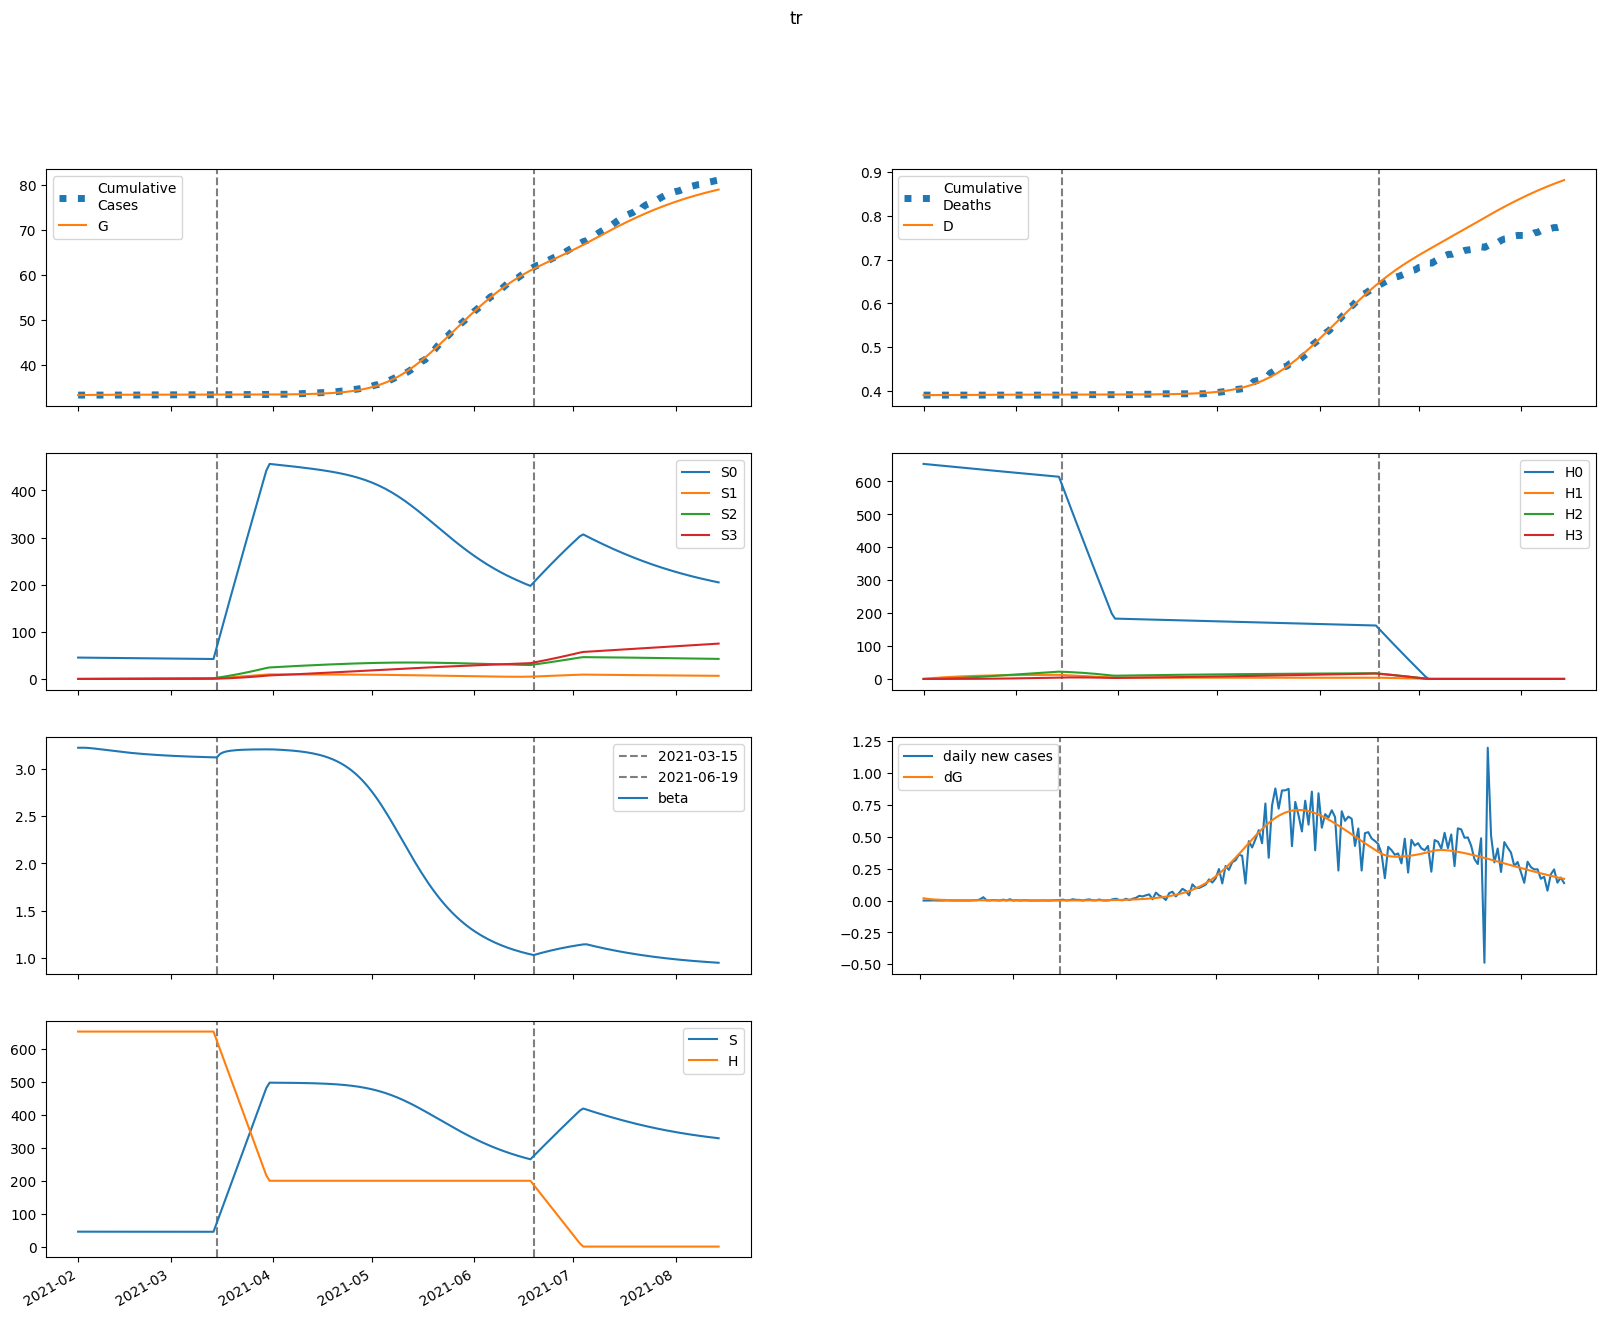

The table this chart was drawn from, first rows:
series, 2021-02-01, 2021-02-02, 2021-02-03, 2021-02-04, 2021-02-05, 2021-02-06, 2021-02-07, 2021-02-08, 2021-02-09, 2021-02-10, 2021-02-11, 2021-02-12, 2021-02-13, 2021-02-14, 2021-02-15, 2021-02-16, 2021-02-17, 2021-02-18, 2021-02-19, 2021-02-20, 2021-02-21, 2021-02-22, 2021-02-23
S, 45327, 45327, 45321, 45312, 45300, 45287, 45273, 45258, 45244, 45230, 45216, 45203, 45190, 45178, 45166, 45155, 45145, 45135, 45125, 45116, 45107, 45099, 45091
E, 610.2, 468.3, 365.1, 289.6, 234.1, 192.8, 162, 138.6, 120.6, 106.6, 95.53, 86.56, 79.17, 72.96, 67.66, 63.05, 58.98, 55.34, 52.05, 49.04, 46.28, 43.71, 41.32
I, 0.1024, 17.87, 28.49, 34.3, 36.93, 37.5, 36.77, 35.26, 33.33, 31.2, 29.02, 26.89, 24.86, 22.96, 21.2, 19.58, 18.1, 16.75, 15.53, 14.42, 13.4, 12.48, 11.64
A, 0.7149, 124.7, 208.1, 262.5, 296.4, 315.8, 324.9, 326.9, 324, 317.6, 309.1, 299, 288.2, 276.8, 265.3, 253.8, 242.4, 231.3, 220.5, 210.1, 200.1, 190.4, 181.2
IH, 0.0, 0.004134, 0.7243, 1.729, 2.766, 3.701, 4.471, 5.057, 5.465, 5.712, 5.824, 5.826, 5.741, 5.592, 5.395, 5.167, 4.92, 4.662, 4.402, 4.145, 3.894, 3.653, 3.423
IN, 0.01321, 0.02491, 2.326, 5.735, 9.504, 13.18, 16.51, 19.37, 21.71, 23.52, 24.86, 25.77, 26.29, 26.49, 26.43, 26.14, 25.68, 25.08, 24.38, 23.6, 22.76, 21.89, 21
D, 391.0, 391.0, 391, 391, 391, 391, 391.1, 391.1, 391.2, 391.2, 391.3, 391.3, 391.4, 391.4, 391.5, 391.6, 391.6, 391.6, 391.7, 391.7, 391.8, 391.8, 391.8
R, 0.0, 0.06962, 11.96, 32.19, 58.19, 88.05, 120.4, 154.1, 188.4, 222.8, 256.8, 290.2, 322.8, 354.3, 384.8, 414.1, 442.3, 469.2, 495, 519.7, 543.2, 565.6, 586.9
G, 33351, 33369, 33382, 33393, 33402, 33408, 33414, 33419, 33423, 33426, 33429, 33432, 33435, 33437, 33439, 33441, 33443, 33445, 33446, 33448, 33449, 33451, 33452
H, 653184, 653184, 653184, 653184, 653184, 653184, 653184, 653184, 653184, 653184, 653184, 653184, 653184, 653184, 653184, 653184, 653184, 653184, 653184, 653184, 653184, 653184, 653184
S0, 45327, 45259, 45185, 45108, 45029, 44948, 44867, 44785, 44704, 44623, 44543, 44463, 44383, 44305, 44227, 44150, 44073, 43997, 43922, 43847, 43773, 43699, 43626
E0, 610.2, 468.3, 365.1, 289.6, 234, 192.7, 161.8, 138.3, 120.3, 106.2, 95.07, 86.04, 78.6, 72.35, 67.02, 62.38, 58.29, 54.63, 51.33, 48.31, 45.54, 42.98, 40.59
I0, 0.1024, 17.87, 28.49, 34.3, 36.93, 37.49, 36.76, 35.25, 33.31, 31.18, 28.99, 26.85, 24.81, 22.9, 21.13, 19.51, 18.02, 16.67, 15.44, 14.32, 13.3, 12.38, 11.53
A0, 0.7149, 124.7, 208.1, 262.5, 296.4, 315.8, 324.9, 326.8, 323.8, 317.4, 308.8, 298.7, 287.8, 276.3, 264.7, 253.1, 241.7, 230.5, 219.7, 209.2, 199.1, 189.4, 180.1
IH0, 0.0, 0.004134, 0.7243, 1.729, 2.766, 3.701, 4.471, 5.057, 5.464, 5.711, 5.822, 5.823, 5.738, 5.587, 5.389, 5.16, 4.911, 4.652, 4.39, 4.132, 3.88, 3.637, 3.406
IN0, 0.01321, 0.02491, 2.326, 5.735, 9.504, 13.18, 16.51, 19.37, 21.7, 23.52, 24.85, 25.76, 26.28, 26.48, 26.41, 26.12, 25.65, 25.04, 24.33, 23.54, 22.7, 21.82, 20.93
D0, 391.0, 391.0, 391, 391, 391, 391, 391.1, 391.1, 391.2, 391.2, 391.3, 391.3, 391.4, 391.4, 391.5, 391.6, 391.6, 391.6, 391.7, 391.7, 391.8, 391.8, 391.8
R0, 0.0, 0.06962, 11.96, 32.19, 58.19, 88.05, 120.4, 154, 188.4, 222.7, 256.8, 290.1, 322.7, 354.2, 384.6, 413.9, 442, 468.9, 494.6, 519.1, 542.5, 564.8, 586.1
G0, 33351, 33369, 33382, 33393, 33402, 33408, 33414, 33419, 33423, 33426, 33429, 33432, 33435, 33437, 33439, 33441, 33443, 33444, 33446, 33448, 33449, 33450, 33452
H0, 653184, 652205, 651226, 650249, 649274, 648300, 647328, 646357, 645387, 644419, 643452, 642487, 641523, 640561, 639600, 638641, 637683, 636726, 635771, 634818, 633865, 632915, 631965
S1, 0.0, 67.99, 131, 189.4, 243.5, 293.5, 339.9, 382.8, 422.5, 459.2, 493.2, 524.6, 553.7, 580.6, 605.4, 628.3, 649.5, 669.1, 687.1, 703.8, 719.2, 733.3, 746.4
E1, 0.0, 0.0, 0.008513, 0.03373, 0.07517, 0.1287, 0.1895, 0.2528, 0.3149, 0.3731, 0.4256, 0.4714, 0.5101, 0.5416, 0.5662, 0.5843, 0.5967, 0.6038, 0.6064, 0.6049, 0.6001, 0.5924, 0.5824
I1, 0.0, 0.0, 0.0, 0.0002481, 0.001189, 0.003178, 0.006391, 0.01083, 0.01636, 0.02277, 0.02978, 0.03714, 0.04459, 0.0519, 0.05889, 0.06542, 0.07137, 0.07667, 0.08128, 0.08518, 0.08839, 0.09091, 0.09277
A1, 0.0, 0.0, 0.0, 0.001731, 0.008427, 0.02291, 0.04691, 0.08098, 0.1247, 0.1768, 0.2359, 0.3, 0.3673, 0.436, 0.5046, 0.5717, 0.6361, 0.6968, 0.7532, 0.8048, 0.8512, 0.8921, 0.9276
IH1, 0.0, 0.0, 0.0, 0.0, 1.0011239535226697e-05, 5.598426678340921e-05, 0.000173, 0.0003962, 0.0007537, 0.001263, 0.001928, 0.002743, 0.003691, 0.004749, 0.00589, 0.007084, 0.008302, 0.009515, 0.0107, 0.01183, 0.01289, 0.01387, 0.01475
IN1, 0.0, 0.0, 0.0, 0.0, 3.1996096465569985e-05, 0.0001817, 0.0005709, 0.00133, 0.002575, 0.004391, 0.006826, 0.009888, 0.01355, 0.01775, 0.02242, 0.02745, 0.03276, 0.03822, 0.04374, 0.04923, 0.0546, 0.05976, 0.06466
D1, 0.0, 0.0, 0.0, 0.0, 0.0, 9.548137076688738e-08, 6.294266944253517e-07, 2.2793867296273026e-06, 6.058181871478066e-06, 1.3247009850237573e-05, 2.5290176954206168e-05, 4.3677950560576624e-05, 6.983677829581637e-05, 0.000105, 0.0001503, 0.0002065, 0.0002741, 0.0003532, 0.000444, 0.000546, 0.0006589, 0.0007818, 0.0009141
R1, 0.0, 0.0, 0.0, 0.0, 0.000165, 0.0009734, 0.003188, 0.007756, 0.0157, 0.02802, 0.04561, 0.06923, 0.09947, 0.1367, 0.1812, 0.233, 0.2919, 0.3579, 0.4304, 0.5092, 0.5938, 0.6836, 0.7781
G1, 0.0, 0.0, 0.0, 0.0002481, 0.001231, 0.003421, 0.007173, 0.01269, 0.02006, 0.02923, 0.04011, 0.05251, 0.06624, 0.08111, 0.09689, 0.1134, 0.1304, 0.1478, 0.1654, 0.1831, 0.2007, 0.2182, 0.2354
H1, 0.0, 979.8, 1888, 2730, 3510, 4234, 4904, 5524, 6099, 6632, 7125, 7581, 8003, 8394, 8755, 9089, 9398, 9683, 9947, 10190, 10414, 10621, 10812
S2, 0.0, 0.0, 4.856, 14.15, 27.51, 44.56, 64.99, 88.47, 114.7, 143.5, 174.6, 207.7, 242.7, 279.3, 317.4, 356.9, 397.4, 439.1, 481.6, 524.9, 568.9, 613.4, 658.5
E2, 0.0, 0.0, 0.0, 0.0003528, 0.00156, 0.004007, 0.007893, 0.01324, 0.01994, 0.0278, 0.03657, 0.046, 0.05586, 0.06589, 0.07592, 0.08576, 0.09528, 0.1044, 0.1129, 0.1209, 0.1283, 0.1349, 0.1409
I2, 0.0, 0.0, 0.0, 0.0, 1.02810718558856e-05, 5.3990957673249895e-05, 0.0001616, 0.0003643, 0.0006884, 0.001153, 0.001768, 0.002534, 0.003445, 0.00449, 0.005649, 0.006905, 0.008235, 0.009617, 0.01103, 0.01245, 0.01387, 0.01526, 0.0166
A2, 0.0, 0.0, 0.0, 0.0, 7.17602487583497e-05, 0.0003822, 0.001161, 0.002656, 0.005096, 0.008666, 0.01349, 0.01965, 0.02713, 0.03591, 0.04589, 0.05696, 0.06897, 0.08178, 0.09522, 0.1091, 0.1233, 0.1376, 0.152
IH2, 0.0, 0.0, 0.0, 0.0, 0.0, 4.14933906930338e-07, 2.51062916357372e-06, 8.529056794992533e-06, 2.1517295493680073e-05, 4.498009943448954e-05, 8.247764976865651e-05, 0.0001373, 0.000212, 0.0003084, 0.0004277, 0.0005698, 0.0007341, 0.000919, 0.001123, 0.001342, 0.001575, 0.001819, 0.002069
IN2, 0.0, 0.0, 0.0, 0.0, 0.0, 1.3261360160511137e-06, 8.138845933283817e-06, 2.8055535226102975e-05, 7.183556981171583e-05, 0.0001524, 0.0002837, 0.0004793, 0.0007514, 0.00111, 0.001562, 0.002113, 0.002762, 0.003509, 0.004348, 0.005274, 0.006278, 0.00735, 0.008478
D2, 0.0, 0.0, 0.0, 0.0, 0.0, 0.0, 3.957397889837985e-09, 2.7902316316956058e-08, 1.092474915341707e-07, 3.1446692132640964e-07, 7.434609071484365e-07, 1.5300846843373068e-06, 2.8391543255890996e-06, 4.860713705621638e-06, 7.80252027626857e-06, 1.1881681980267421e-05, 1.731623938481242e-05, 2.4317300759102045e-05, 3.308214598667264e-05, 4.3788542525954454e-05, 5.659037475213434e-05, 7.161458006046573e-05, 8.895930918866095e-05
R2, 0.0, 0.0, 0.0, 0.0, 0.0, 6.8372834806059775e-06, 4.348048878180579e-05, 0.0001555, 0.0004133, 0.0009112, 0.001763, 0.003097, 0.00505, 0.007761, 0.01137, 0.016, 0.02178, 0.02881, 0.03717, 0.04696, 0.05821, 0.07098, 0.08528
G2, 0.0, 0.0, 0.0, 0.0, 1.02810718558856e-05, 5.5732027596231345e-05, 0.0001725, 0.0004025, 0.0007884, 0.001369, 0.002179, 0.003245, 0.004586, 0.006213, 0.008133, 0.01035, 0.01284, 0.01562, 0.01866, 0.02195, 0.02548, 0.02921, 0.03315
H2, 0.0, 0.0, 69.98, 204, 396.6, 642.6, 937.4, 1276, 1656, 2072, 2521, 3000, 3506, 4035, 4587, 5158, 5746, 6348, 6965, 7592, 8230, 8875, 9528
S3, 0.0, 0.0, 0.0, 0.0578, 0.2263, 0.5537, 1.084, 1.858, 2.911, 4.276, 5.985, 8.063, 10.53, 13.42, 16.75, 20.53, 24.77, 29.5, 34.73, 40.46, 46.71, 53.48, 60.78
E3, 0.0, 0.0, 0.0, 0.0, 3.0081757678248552e-06, 1.5517518653655662e-05, 4.611809685371539e-05, 0.0001039, 0.000197, 0.0003323, 0.0005144, 0.0007462, 0.001028, 0.00136, 0.00174, 0.002165, 0.00263, 0.003131, 0.003663, 0.004222, 0.004802, 0.005398, 0.006005
I3, 0.0, 0.0, 0.0, 0.0, 0.0, 8.765768457606374e-08, 5.249907268035347e-07, 1.7799578569161628e-06, 4.505290653231632e-06, 9.483997073154656e-06, 1.7561328414450918e-05, 2.957778801610494e-05, 4.631186531512691e-05, 6.843641523193982e-05, 9.648935859597959e-05, 0.0001309, 0.0001718, 0.0002193, 0.0002734, 0.0003339, 0.0004004, 0.0004725, 0.0005498
A3, 0.0, 0.0, 0.0, 0.0, 0.0, 6.118367169234657e-07, 3.70966916220179e-06, 1.2736232296333666e-05, 3.264905872382478e-05, 6.961417723701054e-05, 0.0001306, 0.0002228, 0.0003533, 0.0005288, 0.0007551, 0.001037, 0.001379, 0.001782, 0.002249, 0.00278, 0.003374, 0.004029, 0.004743
IH3, 0.0, 0.0, 0.0, 0.0, 0.0, 0.0, 3.5377775822850043e-09, 2.4015433063910842e-08, 9.103002700242287e-08, 2.5457857947760765e-07, 5.862192033356598e-07, 1.1772533139420898e-06, 2.1345691824807802e-06, 3.575008984441948e-06, 5.619106565018849e-06, 8.384900276247424e-06, 1.198233402519641e-05, 1.6508569630258464e-05, 2.2044370619625346e-05, 2.865159161289948e-05, 3.6371718694996346e-05, 4.522535006235579e-05, 5.521247611050738e-05
IN3, 0.0, 0.0, 0.0, 0.0, 0.0, 0.0, 1.130679896312747e-08, 7.773280913743686e-08, 2.9844695860911654e-07, 8.454849380896866e-07, 1.9722298941185056e-06, 4.012148938263343e-06, 7.369032901116948e-06, 1.2500964352083613e-05, 1.9900490376535496e-05, 3.0073280876479483e-05, 4.351713357480105e-05, 6.070269626931931e-05, 8.205680686604701e-05, 0.0001079, 0.0001387, 0.0001745, 0.0002155
D3, 0.0, 0.0, 0.0, 0.0, 0.0, 0.0, 0.0, 3.3741261692555025e-11, 2.627864723714256e-10, 1.1309778415375106e-09, 3.5590000310853447e-09, 9.15001729796907e-09, 2.0377973612422212e-08, 4.073625100882894e-08, 7.483260412647767e-08, 1.2842436920465354e-07, 2.083946635226216e-07, 3.2267518529884554e-07, 4.801243055752381e-07, 6.903706708778404e-07, 9.636328610618402e-07, 1.3105251260931589e-06, 1.7418581695361439e-06
R3, 0.0, 0.0, 0.0, 0.0, 0.0, 0.0, 5.8295520846592074e-08, 4.1371935297683467e-07, 1.6406946560224096e-06, 4.802985227040983e-06, 1.1581066001591636e-05, 2.435914098496333e-05, 4.626711476242478e-05, 8.117926782521063e-05, 0.0001337, 0.000209, 0.0003128, 0.0004514, 0.0006313, 0.0008592, 0.001142, 0.001486, 0.001899
G3, 0.0, 0.0, 0.0, 0.0, 0.0, 8.765768457606374e-08, 5.398353033489471e-07, 1.883708101770716e-06, 4.910471637243713e-06, 1.065213606004662e-05, 2.033555500438409e-05, 3.5325975019756696e-05, 5.7068965574615994e-05, 8.703629656596986e-05, 0.0001267, 0.0001774, 0.0002405, 0.0003171, 0.0004083, 0.0005151, 0.0006381, 0.000778, 0.0009353
H3, 0.0, 0.0, 0.0, 0.8331, 3.262, 7.983, 15.63, 26.79, 41.99, 61.7, 86.37, 116.4, 152.1, 193.8, 241.9, 296.5, 357.9, 426.3, 501.8, 584.8, 675.1, 773.1, 878.8
beta, 3.225, 3.225, 3.225, 3.224, 3.22, 3.217, 3.212, 3.208, 3.203, 3.199, 3.194, 3.19, 3.186, 3.182, 3.178, 3.174, 3.171, 3.167, 3.164, 3.161, 3.158, 3.156, 3.153
